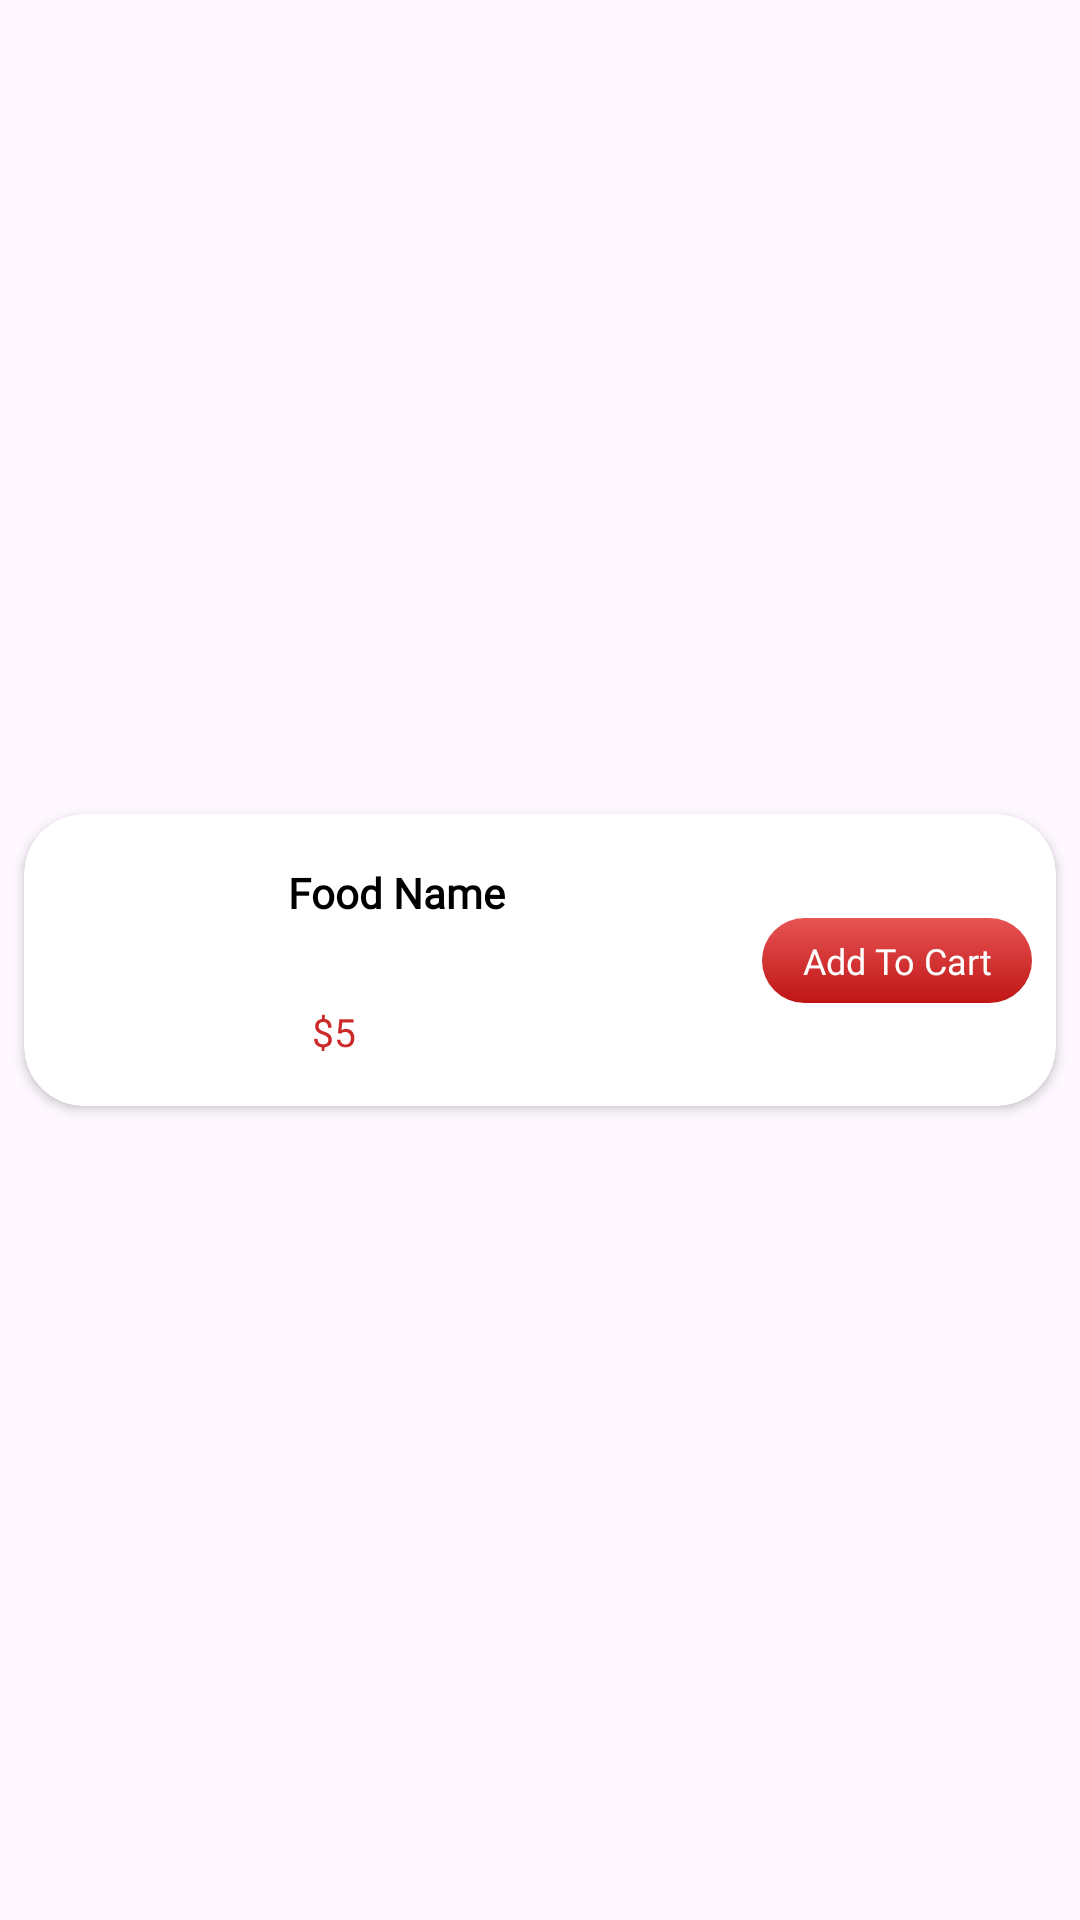

Produce the Android XML layout that renders to this screen, including the resource entries it uses.
<!-- AndroidManifest.xml: application theme Theme.ZaykaZip -->
<!-- res/layout/popular_item.xml -->
<?xml version="1.0" encoding="utf-8"?>
<androidx.constraintlayout.widget.ConstraintLayout xmlns:android="http://schemas.android.com/apk/res/android"
    xmlns:app="http://schemas.android.com/apk/res-auto"
    xmlns:tools="http://schemas.android.com/tools"
    android:layout_width="match_parent"
    android:layout_height="wrap_content">

    <androidx.cardview.widget.CardView
        android:layout_width="0dp"
        android:layout_height="wrap_content"
        android:layout_margin="8dp"
        app:cardCornerRadius="20dp"
        app:cardElevation="2dp"
        app:layout_constraintTop_toTopOf="parent"
        app:layout_constraintBottom_toBottomOf="parent"
        app:layout_constraintStart_toStartOf="parent"
        app:layout_constraintEnd_toEndOf="parent">

        <androidx.constraintlayout.widget.ConstraintLayout
            android:layout_width="match_parent"
            android:layout_height="wrap_content"
            android:padding="8dp">

            
            <ImageView
                android:id="@+id/imageView5"
                android:layout_width="64dp"
                android:layout_height="64dp"
                android:src="@drawable/menu4"
                android:scaleType="centerCrop"
                app:layout_constraintStart_toStartOf="parent"
                app:layout_constraintTop_toTopOf="parent"
                app:layout_constraintBottom_toBottomOf="parent" />

            
            <TextView
                android:id="@+id/foodNamePopular"
                android:layout_width="0dp"
                android:layout_height="wrap_content"
                android:layout_marginStart="16dp"
                android:fontFamily="@font/cherry_cream_soda"
                android:text="Food Name"
                android:textColor="@color/black"
                android:textSize="14sp"
                android:textStyle="bold"
                app:layout_constraintEnd_toStartOf="@id/AddToCartPopular"
                app:layout_constraintHorizontal_bias="0"
                app:layout_constraintStart_toEndOf="@id/imageView5"
                app:layout_constraintTop_toTopOf="@id/imageView5" />

            

            
            <TextView
                android:id="@+id/pricePopular"
                android:layout_width="wrap_content"
                android:layout_height="wrap_content"
                android:layout_marginStart="8dp"
                android:layout_marginTop="28dp"
                android:layout_marginBottom="8dp"
                android:text="$5"
                android:textColor="@color/red"
                android:textSize="13sp"
                app:layout_constraintBottom_toBottomOf="parent"
                app:layout_constraintStart_toStartOf="@id/foodNamePopular"
                app:layout_constraintTop_toBottomOf="@id/foodNamePopular" />

            <TextView
                android:id="@+id/AddToCartPopular"
                android:layout_width="90dp"
                android:layout_height="wrap_content"
                android:background="@drawable/addtocart"
                android:gravity="center"
                android:padding="6dp"
                android:fontFamily="@font/poppins_medium"
                android:textAllCaps="false"
                android:text="Add To Cart"
                android:textColor="@color/white"
                android:textSize="12sp"
                app:layout_constraintEnd_toEndOf="parent"
                app:layout_constraintTop_toTopOf="parent"
                app:layout_constraintBottom_toBottomOf="parent" />

        </androidx.constraintlayout.widget.ConstraintLayout>
    </androidx.cardview.widget.CardView>
</androidx.constraintlayout.widget.ConstraintLayout>
<!-- resources referenced by this layout -->
<resources>
  <color name="black">#FF000000</color>
  <color name="red">#cc2929</color>
  <color name="white">#FFFFFFFF</color>
  <!-- drawable addtocart (drawable) -->
  <?xml version="1.0" encoding="utf-8"?>
  <shape xmlns:android="http://schemas.android.com/apk/res/android">
  <corners android:radius="15dp"/>
      <gradient android:startColor="@color/startcolor"
          android:endColor="@color/endcolor" android:angle="-45"/>
  
  
  </shape>
  <style name="Theme.ZaykaZip" parent="Base.Theme.ZaykaZip" />
  <color name="startcolor">#e85454</color>
  <color name="endcolor">#bf1515</color>
  <style name="Base.Theme.ZaykaZip" parent="Theme.Material3.DayNight.NoActionBar">
          
          
      </style>
</resources>
